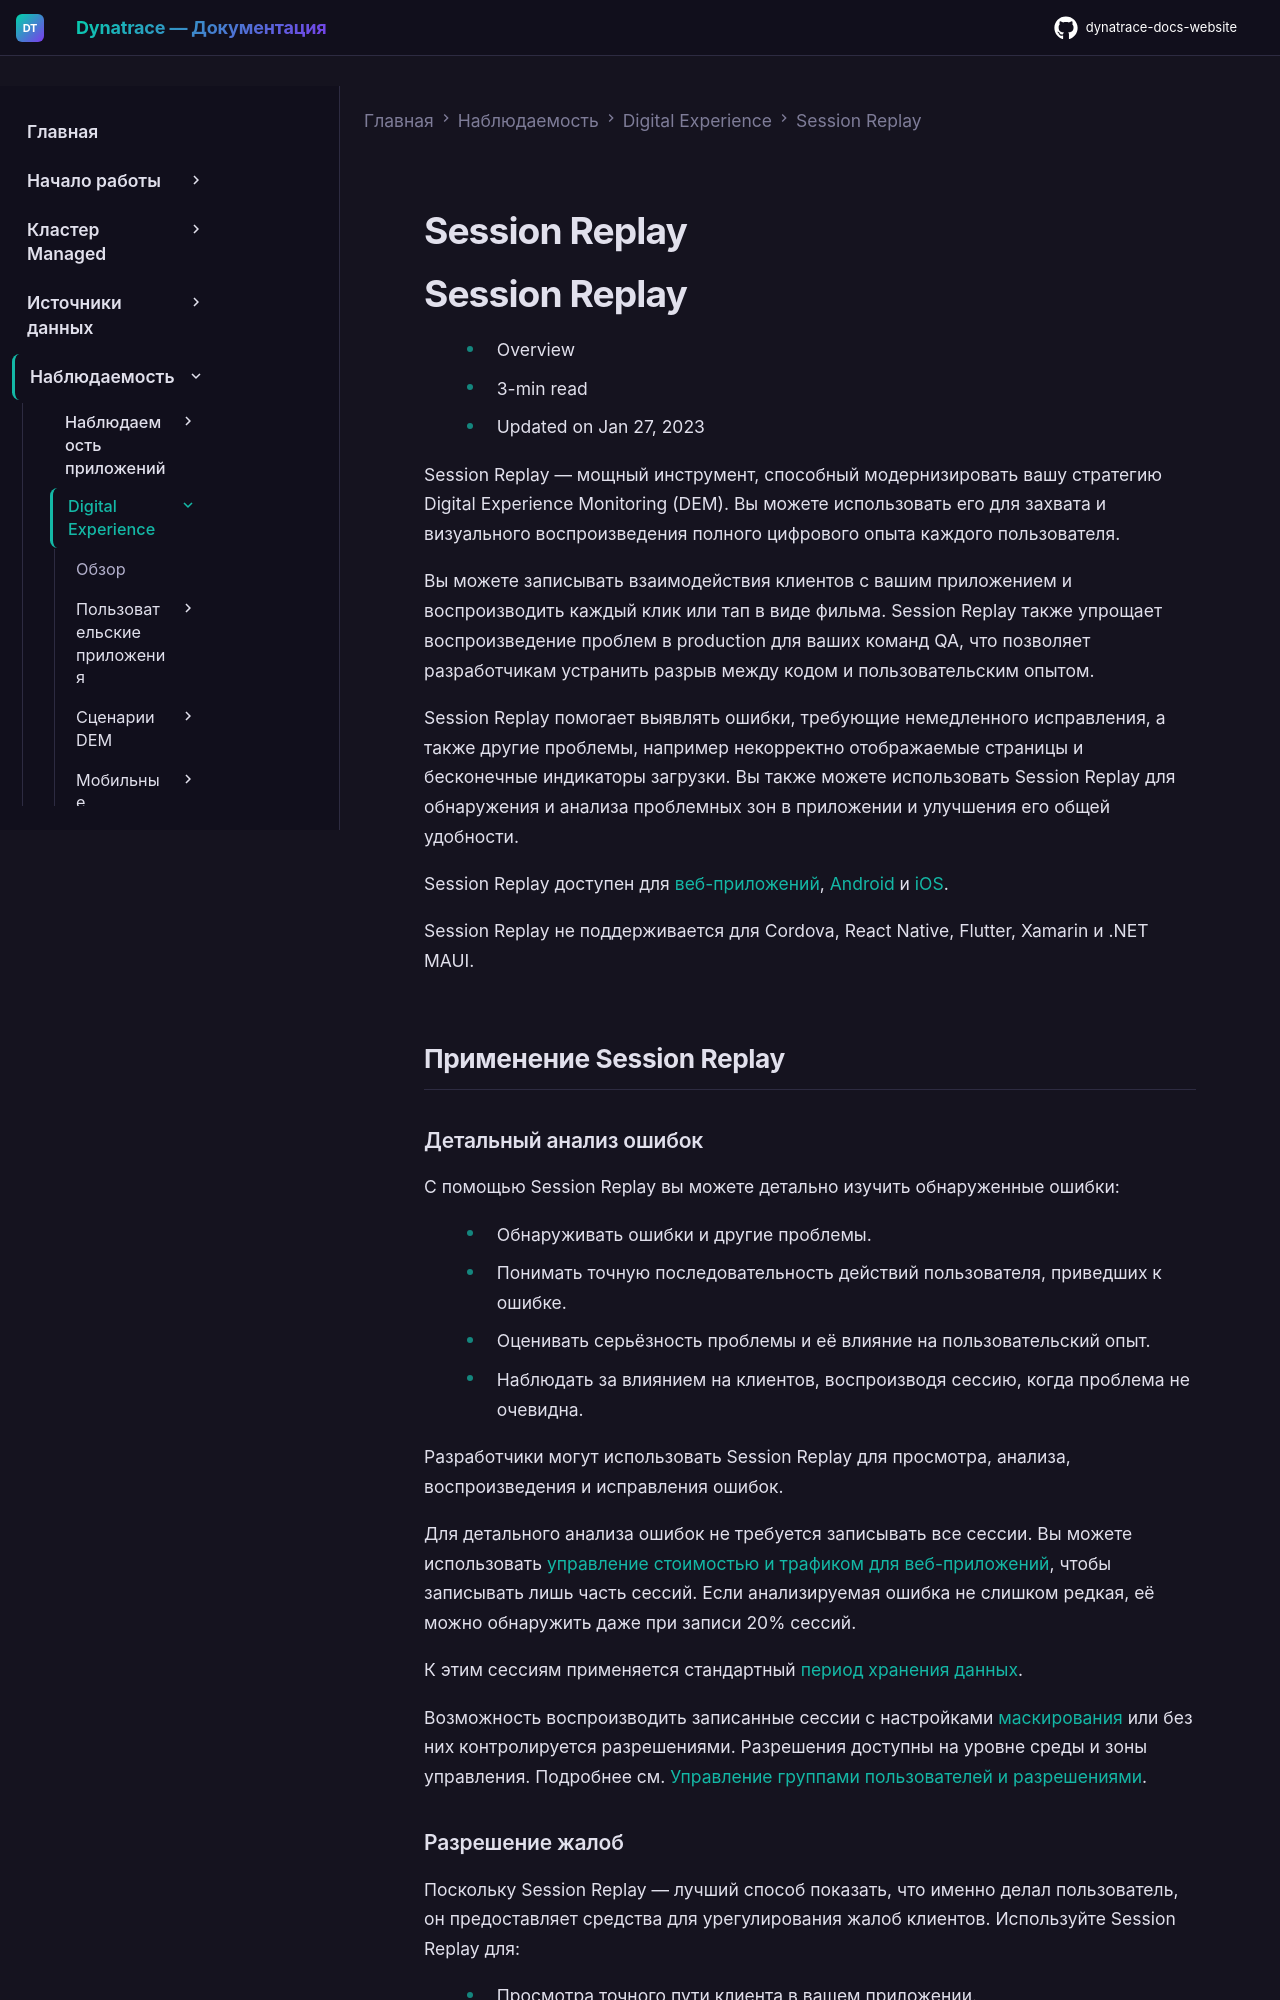

repository: Yerkebulan-Ardabayev/dynatrace-docs-website · page: managed-ru/observe/digital-experience/session-replay/index.html · generator: mkdocs

---
title: Session Replay
source: https://docs.dynatrace.com/managed/observe/digital-experience/session-replay
scraped: 2026-05-12T11:07:24.735149
---

# Session Replay

# Session Replay

* Overview
* 3-min read
* Updated on Jan 27, 2023

Session Replay — мощный инструмент, способный модернизировать вашу стратегию Digital Experience Monitoring (DEM). Вы можете использовать его для захвата и визуального воспроизведения полного цифрового опыта каждого пользователя.

Вы можете записывать взаимодействия клиентов с вашим приложением и воспроизводить каждый клик или тап в виде фильма. Session Replay также упрощает воспроизведение проблем в production для ваших команд QA, что позволяет разработчикам устранить разрыв между кодом и пользовательским опытом.

Session Replay помогает выявлять ошибки, требующие немедленного исправления, а также другие проблемы, например некорректно отображаемые страницы и бесконечные индикаторы загрузки. Вы также можете использовать Session Replay для обнаружения и анализа проблемных зон в приложении и улучшения его общей удобности.

Session Replay доступен для [веб-приложений](/managed/observe/digital-experience/session-replay/configure-session-replay-web "Настройте потребление мониторинга и параметры конфиденциальности данных для Session Replay."), [Android](/managed/observe/digital-experience/session-replay/session-replay-android "Настройте Session Replay для Android-приложений, чтобы узнать, какие действия выполняют пользователи.") и [iOS](/managed/observe/digital-experience/session-replay/session-replay-ios "Предварительные условия и процедура включения Session Replay для iOS-приложений.").

Session Replay не поддерживается для Cordova, React Native, Flutter, Xamarin и .NET MAUI.

## Применение Session Replay

### Детальный анализ ошибок

С помощью Session Replay вы можете детально изучить обнаруженные ошибки:

* Обнаруживать ошибки и другие проблемы.
* Понимать точную последовательность действий пользователя, приведших к ошибке.
* Оценивать серьёзность проблемы и её влияние на пользовательский опыт.
* Наблюдать за влиянием на клиентов, воспроизводя сессию, когда проблема не очевидна.

Разработчики могут использовать Session Replay для просмотра, анализа, воспроизведения и исправления ошибок.

Для детального анализа ошибок не требуется записывать все сессии. Вы можете использовать [управление стоимостью и трафиком для веб-приложений](/managed/observe/digital-experience/session-replay/configure-session-replay-web#cost-traffic-control "Настройте потребление мониторинга и параметры конфиденциальности данных для Session Replay."), чтобы записывать лишь часть сессий. Если анализируемая ошибка не слишком редкая, её можно обнаружить даже при записи 20% сессий.

К этим сессиям применяется стандартный [период хранения данных](/managed/manage/data-privacy-and-security/data-privacy/data-retention-periods "Проверьте сроки хранения данных различных типов.").

Возможность воспроизводить записанные сессии с настройками [маскирования](/managed/observe/digital-experience/session-replay/configure-session-replay-web#sr-masking "Настройте потребление мониторинга и параметры конфиденциальности данных для Session Replay.") или без них контролируется разрешениями. Разрешения доступны на уровне среды и зоны управления. Подробнее см. [Управление группами пользователей и разрешениями](/managed/manage/identity-access-management/permission-management/role-based-permissions#permissions "Разрешения на основе ролей").
